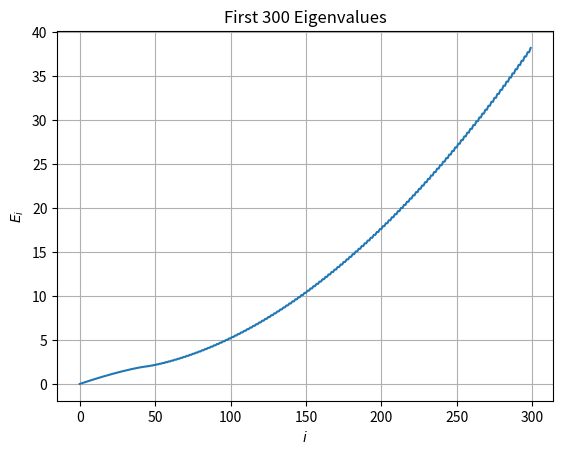

This chart was generated by the following Python code:
# -*- coding: utf-8 -*-
"""
Created on Fri Jun 19 22:48:51 2020

@author: Himanshu Tyagi
"""
import time
t0= time.time()
from numpy import pi, linspace, zeros, cos, array
from numpy.linalg import eigvalsh
import matplotlib.pyplot as plt
def Eigenvalues(N, M= 1, a=1, g= 1, I= 300):
    n=3000
    h =1
    x= linspace(0, 2*pi, n)
    dx= x[1]- x[0]
    H= zeros((n,n))
    for i in range(n):
        H[i-1,i]= -0.5*(h**2)/(I * dx**2)
        H[i,i] = M*g*a*(1 - cos(x[i])) + 1*(h**2)/(I * dx**2)
        if i+1<n:
            H[i+1, i] = -0.5*(h**2)/(I * dx**2)
        else:
            H[0, i] = -0.5*(h**2)/(I * dx**2)
    E = eigvalsh(H)
    fig = plt.plot(E[:N])
    plt.grid()
    plt.title('First 300 Eigenvalues')
    plt.xlabel('$i$')
    plt.ylabel('$E_i$')
    z=[]
    for i in range(200):
        if E[i+1]-E[i]<1E-7:
            z.append(i)
    return (E), fig, print('1st Eigenvalue = {}, \n50th Eigenvalue = {}, \n200th Eigenvalues = {}'.format(E[0], E[49], E[199])), print('degeneracy Starts at state', z[0])
w= Eigenvalues(300)
t1= time.time()
print('Time =',t1-t0)      